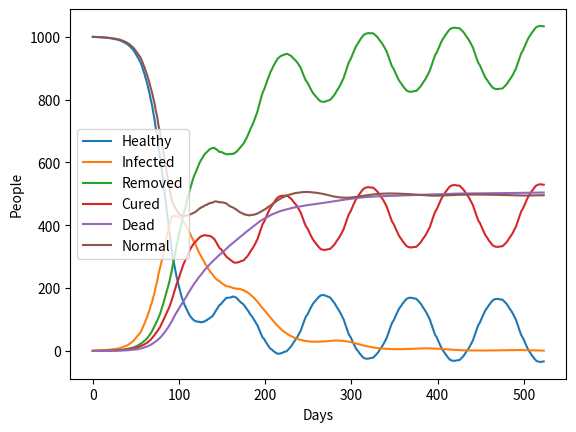

This figure's Python source:
import random 
import matplotlib.pyplot as plt

s = 1000
i = 1
c = 0
d = 0
g = s + c
r = c + d
n = s + i + c

beta = 0.1 # infections odd
gamma = 0.01 # deaths odd
alpha = 0.02 # cure odd
days = 700

S = [s]
I = [i]
C = [c]
C_new = [c]
D = [d]
R = [r]
G = [g]

reinfection = 49


for day in range(days):

    s_prev = s
    i_prev = i
    c_prev = c
    d_prev = d

    infections_odd = beta * random.uniform(0.8,1.2)
    death_odd = gamma * random.uniform(0.8,1.2)
    cure_odd = alpha * random.uniform(0.8,1.2)

    new_removed = (death_odd+cure_odd) * i_prev
    new_infections = infections_odd * ((s_prev * i_prev) / n)
    if day>=49:
        c_add = i_prev*(cure_odd) - C_new[day-reinfection]
    else:
        c_add = i_prev*(cure_odd)
    c = c_prev + c_add
    d = d_prev + i_prev*(death_odd)
    if day>=49:
        s = s_prev - new_infections + C_new[day-reinfection]
    else:
        s = s_prev - new_infections
    i = i_prev + new_infections - new_removed

    r = c + d
    g = c + s
    n = s + i + c + d

    S.append(s)
    I.append(i)
    R.append(r)
    C.append(c)
    C_new.append(c_add)
    D.append(d)
    G.append(g)

    if day%10==0:
        alpha *= 1
        beta *=1.03
        gamma *=1.01
    if day%20==0:
        print(f"day: {day+1} --> n: {int(n)}, s: {int(s)}, i: {int(i)}, c: {int(c)}, d: {int(d)}, r: {int(r)}, n: {int(g)}")
    '''if day%100==0:
        alpha *= 2
        reinfection += 40'''
    '''if day % 100 == 0:
        beta *= 2
        gamma *= 1.2'''
    if int(i) == 0: #or int(s) <= 0:
        break

plt.plot(S, label = "Healthy")
plt.plot(I, label = "Infected")
plt.plot(R, label = "Removed")
plt.plot(C, label = "Cured")
plt.plot(D, label = "Dead")
plt.plot(G, label = "Normal")
plt.xlabel("Days")
plt.ylabel("People")
plt.legend()
plt.show()
